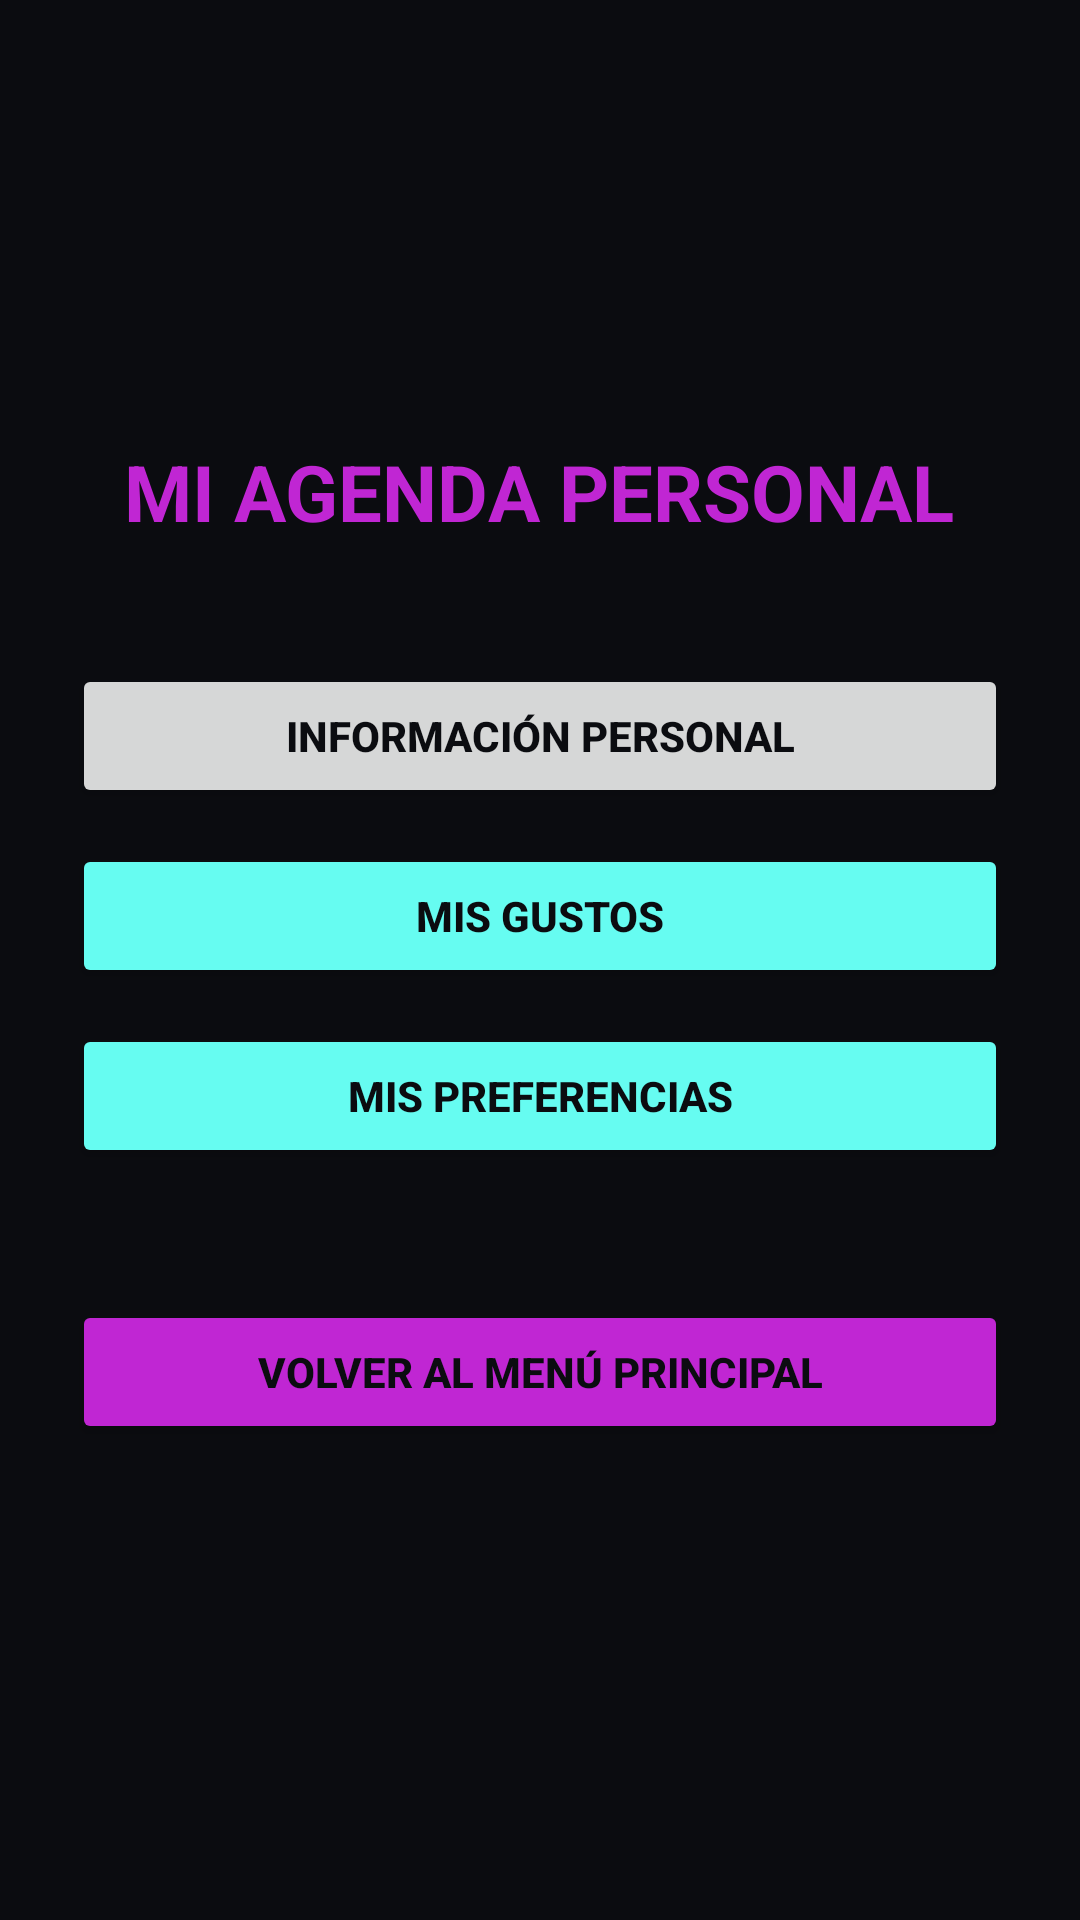

Android layout source for this screen:
<!-- AndroidManifest.xml: application theme Theme.MiAppFuturista -->
<!-- res/layout/activity_agenda_main.xml -->
<?xml version="1.0" encoding="utf-8"?>
<LinearLayout xmlns:android="http://schemas.android.com/apk/res/android"
    android:layout_width="match_parent"
    android:layout_height="match_parent"
    android:orientation="vertical"
    android:gravity="center"
    android:background="@color/bg_dark"
    android:padding="24dp"
    android:paddingTop="48dp">

    <TextView
        android:layout_width="wrap_content"
        android:layout_height="wrap_content"
        android:text="MI AGENDA PERSONAL"
        android:textColor="@color/neon_purple"
        android:textSize="26sp"
        android:textStyle="bold"
        android:layout_marginBottom="40dp" />

    <Button
        android:id="@+id/btnAgendaInfoPersonal"
        style="@style/FuturisticButton"
        android:text="INFORMACIÓN PERSONAL" />

    <Button
        android:id="@+id/btnAgendaGustos"
        style="@style/FuturisticButton"
        android:backgroundTint="@color/neon_cyan"
        android:textColor="@color/bg_dark"
        android:text="MIS GUSTOS" />

    <Button
        android:id="@+id/btnAgendaPreferencias"
        style="@style/FuturisticButton"
        android:backgroundTint="@color/neon_cyan"
        android:textColor="@color/bg_dark"
        android:text="MIS PREFERENCIAS" />

    <Button
        android:id="@+id/btnVolverUserMain"
        style="@style/FuturisticButton"
        android:backgroundTint="@color/neon_purple"
        android:layout_marginTop="32dp"
        android:text="VOLVER AL MENÚ PRINCIPAL" />
</LinearLayout>
<!-- resources referenced by this layout -->
<resources>
  <color name="bg_dark">#0B0C10</color>
  <color name="neon_cyan">#66FCF1</color>
  <color name="neon_purple">#C026D3</color>
  <style name="FuturisticButton" parent="Widget.AppCompat.Button">
          <item name="android:layout_width">match_parent</item>
          <item name="android:layout_height">wrap_content</item>
          <item name="android:textColor">@color/bg_dark</item>
          <item name="android:textStyle">bold</item>
          <item name="android:padding">12dp</item>
          <item name="android:layout_marginBottom">12dp</item>
          <item name="cornerRadius">8dp</item>
      </style>
  <style name="Theme.MiAppFuturista" parent="Theme.Material3.DayNight.NoActionBar">
          <item name="colorPrimary">@color/neon_cyan</item>
          <item name="colorOnPrimary">@color/bg_dark</item>
          <item name="colorSecondary">@color/neon_purple</item>
          <item name="colorOnSecondary">@color/text_light</item>
          <item name="android:statusBarColor">@color/bg_dark</item>
      </style>
  <color name="text_light">#FFFFFF</color>
</resources>
